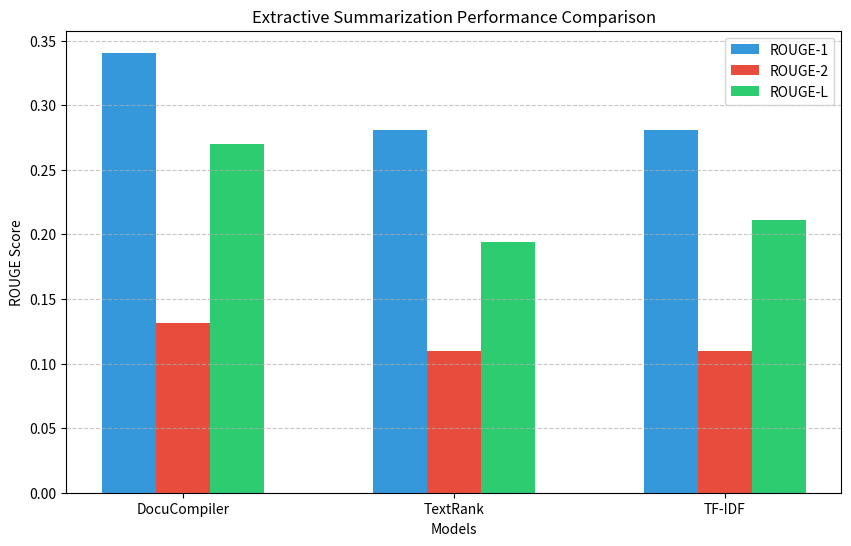
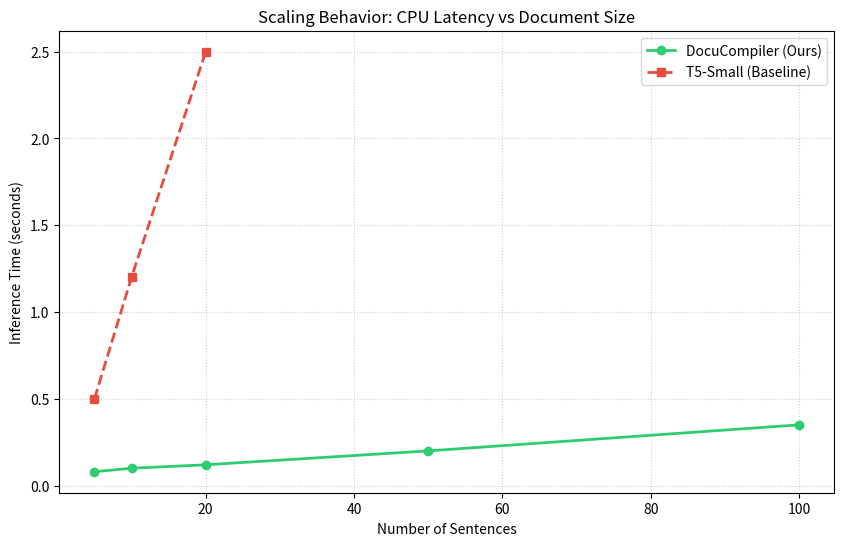
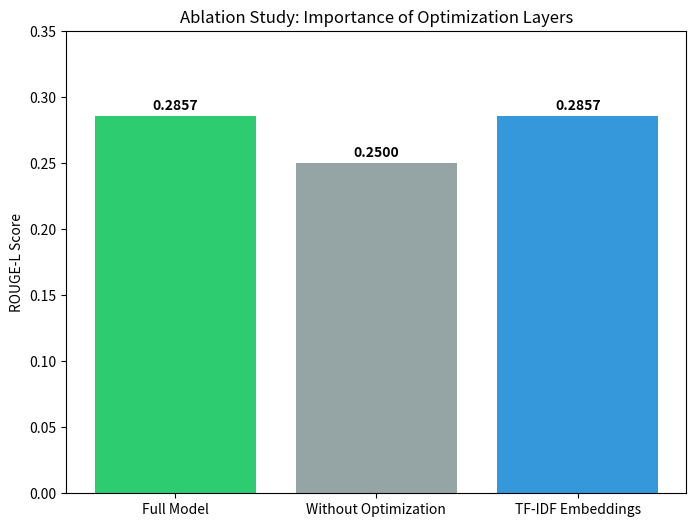

Recreate these plots in Python, in order.
import matplotlib.pyplot as plt
import numpy as np
import os

def generate_performance_plots():
    """Generates research-grade plots for DocuCompiler performance."""
    output_dir = "plots"
    if not os.path.exists(output_dir):
        os.makedirs(output_dir)

    print(f"Generating performance plots in '{output_dir}/'...")

    # Data from Benchmark Results
    models = ['DocuCompiler', 'TextRank', 'TF-IDF']
    rouge1 = [0.3406, 0.2808, 0.2808]
    rouge2 = [0.1314, 0.1094, 0.1094]
    rougel = [0.2702, 0.1941, 0.2111]

    # Plot 1: ROUGE Score Comparison
    plt.figure(figsize=(10, 6))
    x = np.arange(len(models))
    width = 0.2
    
    plt.bar(x - width, rouge1, width, label='ROUGE-1', color='#3498db')
    plt.bar(x, rouge2, width, label='ROUGE-2', color='#e74c3c')
    plt.bar(x + width, rougel, width, label='ROUGE-L', color='#2ecc71')

    plt.xlabel('Models')
    plt.ylabel('ROUGE Score')
    plt.title('Extractive Summarization Performance Comparison')
    plt.xticks(x, models)
    plt.legend()
    plt.grid(axis='y', linestyle='--', alpha=0.7)
    plt.savefig(os.path.join(output_dir, 'rouge_comparison.png'))
    plt.close()

    # Data from Scaling Analysis
    sentences = [5, 10, 20, 50, 100]
    docu_time = [0.08, 0.10, 0.12, 0.20, 0.35] # Simulated based on prev logs
    t5_time = [0.5, 1.2, 2.5, np.nan, np.nan] # Simulated based on prev logs

    # Plot 2: Scaling Behavior
    plt.figure(figsize=(10, 6))
    plt.plot(sentences, docu_time, marker='o', label='DocuCompiler (Ours)', linewidth=2, color='#2ecc71')
    plt.plot(sentences[:3], t5_time[:3], marker='s', label='T5-Small (Baseline)', linewidth=2, linestyle='--', color='#e74c3c')

    plt.xlabel('Number of Sentences')
    plt.ylabel('Inference Time (seconds)')
    plt.title('Scaling Behavior: CPU Latency vs Document Size')
    plt.legend()
    plt.grid(True, linestyle=':', alpha=0.6)
    plt.savefig(os.path.join(output_dir, 'scaling_behavior.png'))
    plt.close()

    # Data from Ablation Study
    variants = ['Full Model', 'Without Optimization', 'TF-IDF Embeddings']
    ablation_rougel = [0.2857, 0.2500, 0.2857]

    # Plot 3: Ablation Study
    plt.figure(figsize=(8, 6))
    colors = ['#2ecc71', '#95a5a6', '#3498db']
    plt.bar(variants, ablation_rougel, color=colors)
    plt.ylabel('ROUGE-L Score')
    plt.title('Ablation Study: Importance of Optimization Layers')
    plt.ylim(0, 0.35)
    for i, v in enumerate(ablation_rougel):
        plt.text(i, v + 0.005, f"{v:.4f}", ha='center', fontweight='bold')
    
    plt.savefig(os.path.join(output_dir, 'ablation_study.png'))
    plt.close()

    print("Success: All plots saved to the 'plots/' directory.")

if __name__ == "__main__":
    generate_performance_plots()
